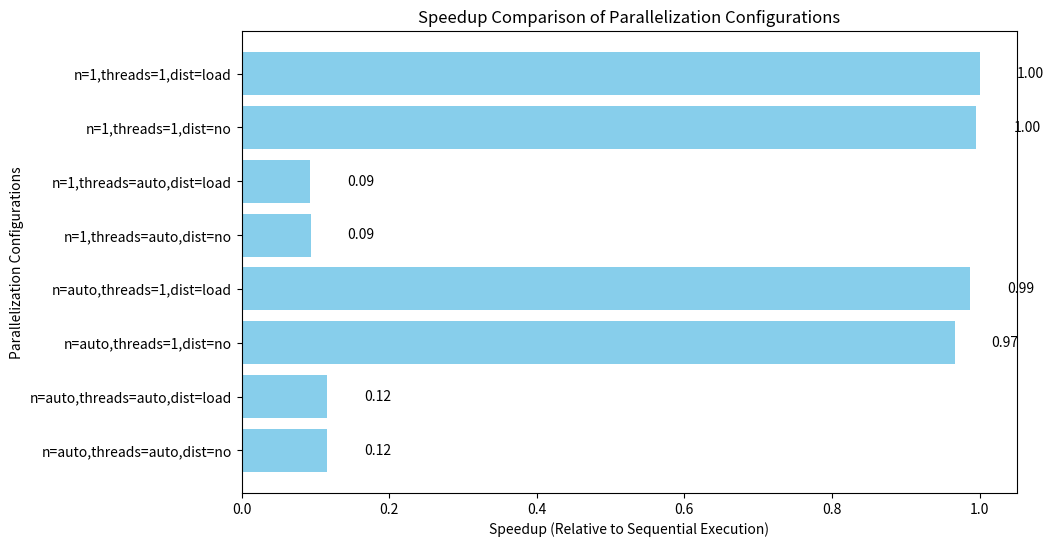

Source code (Python):
import matplotlib.pyplot as plt
import numpy as np

baseline_time = 4.56  # from n=1,threads=1,dist=load

configs = [
    "n=1,threads=1,dist=load",
    "n=1,threads=1,dist=no",
    "n=1,threads=auto,dist=load",
    "n=1,threads=auto,dist=no",
    "n=auto,threads=1,dist=load",
    "n=auto,threads=1,dist=no",
    "n=auto,threads=auto,dist=load",
    "n=auto,threads=auto,dist=no",
]

execution_times = [4.56, 4.58, 48.95, 48.78, 4.62, 4.72, 39.37, 39.25]

speedups = [baseline_time / time for time in execution_times]


plt.figure(figsize=(10, 6))
plt.barh(configs, speedups, color="skyblue")
plt.xlabel("Speedup (Relative to Sequential Execution)")
plt.ylabel("Parallelization Configurations")
plt.title("Speedup Comparison of Parallelization Configurations")
plt.gca().invert_yaxis()  

for i, v in enumerate(speedups):
    plt.text(v + 0.05, i, f"{v:.2f}", va='center', fontsize=10)

plt.show()
